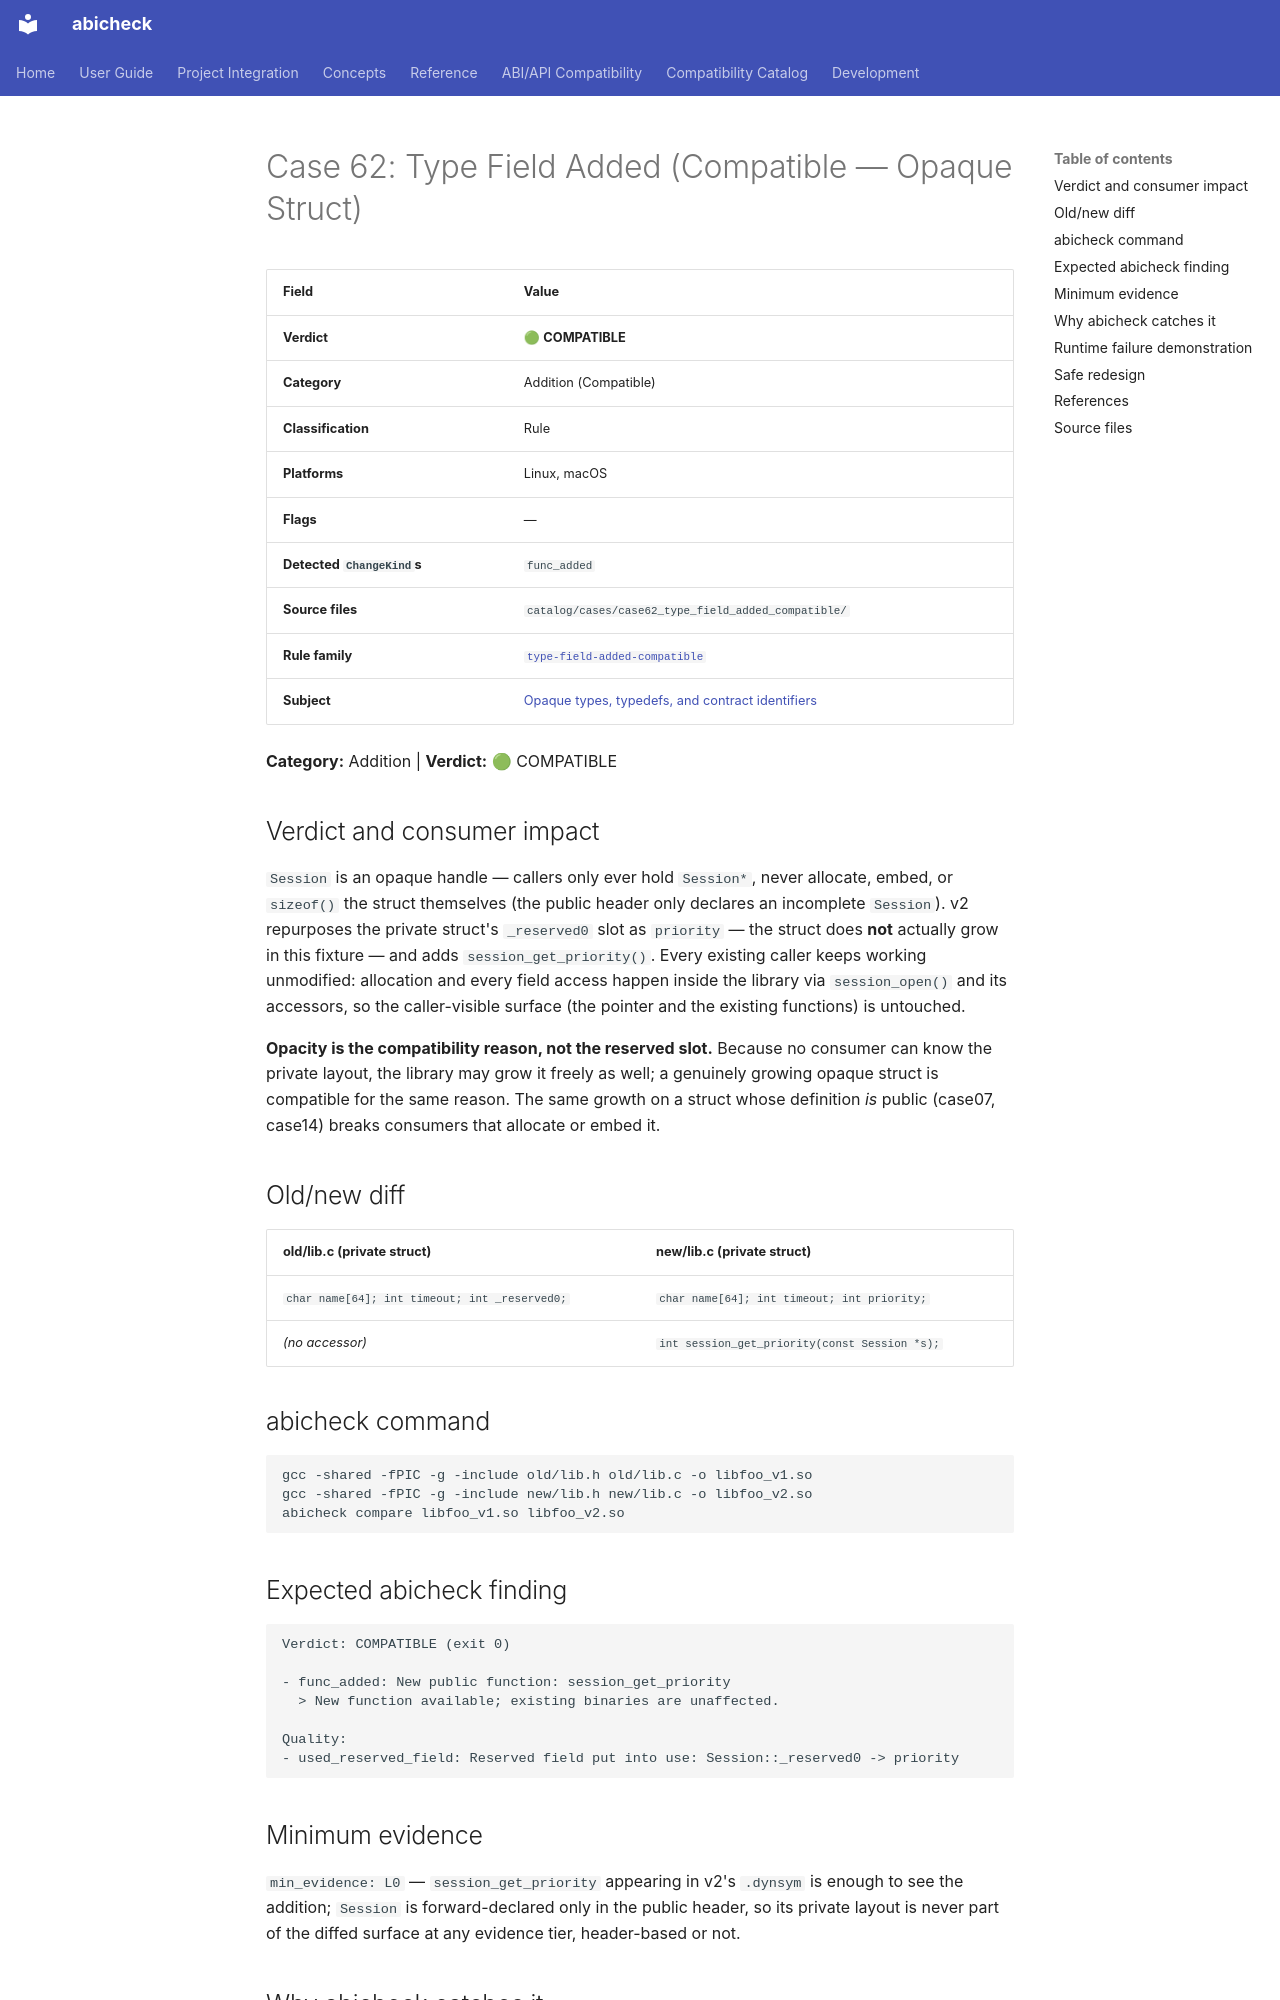

repository: abicheck/abicheck · page: reference/examples/case62_type_field_added_compatible/index.html · generator: mkdocs

<!-- DO NOT EDIT — generated by scripts/gen_examples_docs.py. Source: catalog/cases/<case>/README.md + catalog/ground_truth.json. -->
# Case 62: Type Field Added (Compatible — Opaque Struct)

| Field | Value |
|-------|-------|
| **Verdict** | 🟢 **COMPATIBLE** |
| **Category** | Addition (Compatible) |
| **Classification** | Rule |
| **Platforms** | Linux, macOS |
| **Flags** | — |
| **Detected `ChangeKind`s** | `func_added` |
| **Source files** | `catalog/cases/case62_type_field_added_compatible/` |
| **Rule family** | [`type-field-added-compatible`](by-rule/type-field-added-compatible.md) |
| **Subject** | [Opaque types, typedefs, and contract identifiers](by-subject/opaque-types-typedefs-and-contract-identifiers.md) |

**Category:** Addition | **Verdict:** 🟢 COMPATIBLE

## Verdict and consumer impact

`Session` is an opaque handle — callers only ever hold `Session*`, never
allocate, embed, or `sizeof()` the struct themselves (the public header only
declares an incomplete `Session`). v2 repurposes the private struct's
`_reserved0` slot as `priority` — the struct does **not** actually grow in
this fixture — and adds `session_get_priority()`. Every existing caller keeps
working unmodified: allocation and every field access happen inside the
library via `session_open()` and its accessors, so the caller-visible surface
(the pointer and the existing functions) is untouched.

**Opacity is the compatibility reason, not the reserved slot.** Because no
consumer can know the private layout, the library may grow it freely as
well; a genuinely growing opaque struct is compatible for the same reason.
The same growth on a struct whose definition *is* public (case07, case14)
breaks consumers that allocate or embed it.

## Old/new diff

| old/lib.c (private struct) | new/lib.c (private struct) |
|-----------------------------|-----------------------------|
| `char name[64]; int timeout; int _reserved0;` | `char name[64]; int timeout; int priority;` |
| *(no accessor)* | `int session_get_priority(const Session *s);` |

## abicheck command

```bash
gcc -shared -fPIC -g -include old/lib.h old/lib.c -o libfoo_v1.so
gcc -shared -fPIC -g -include new/lib.h new/lib.c -o libfoo_v2.so
abicheck compare libfoo_v1.so libfoo_v2.so
```

## Expected abicheck finding

```text
Verdict: COMPATIBLE (exit 0)

- func_added: New public function: session_get_priority
  > New function available; existing binaries are unaffected.

Quality:
- used_reserved_field: Reserved field put into use: Session::_reserved0 -> priority
```

## Minimum evidence

`min_evidence: L0` — `session_get_priority` appearing in v2's `.dynsym` is
enough to see the addition; `Session` is forward-declared only in the public
header, so its private layout is never part of the diffed surface at any
evidence tier, header-based or not.
